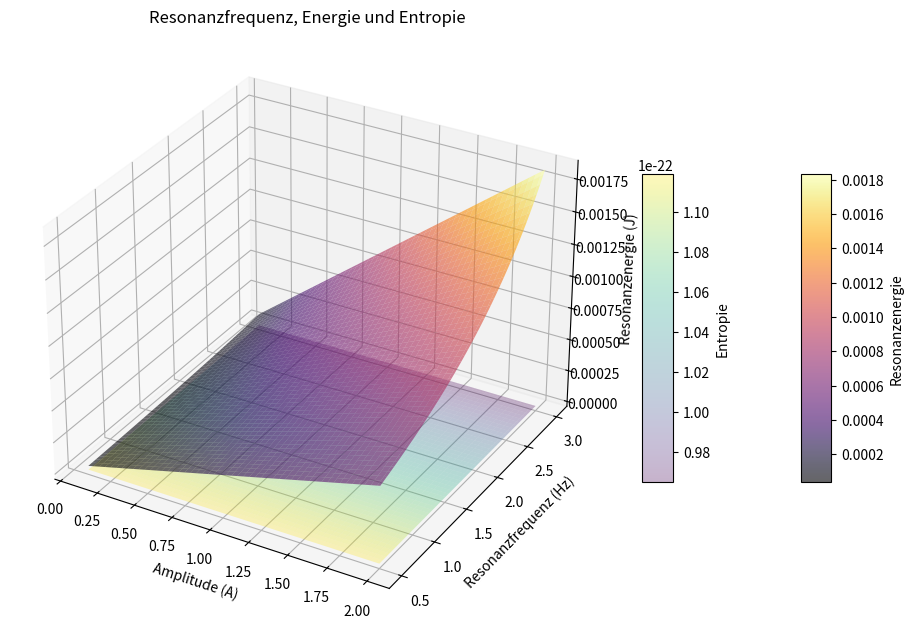

Generate this figure with matplotlib:
import numpy as np
import matplotlib.pyplot as plt
from mpl_toolkits.mplot3d import Axes3D
#© Dominic Schu, 2025 – Alle Rechte vorbehalten.
# Konstanten
k_B = 1.38e-23  # Boltzmann-Konstante in J/K
gamma = 0.1     # Dämpfungsfaktor
omega_ext = 2 * np.pi  # Externe Anregungsfrequenz (z.B. 1 Hz)
A_values = np.linspace(0.1, 2, 100)  # Amplitudenbereich
omega_0_values = np.linspace(0.5, 3.0, 100)  # Resonanzfrequenzbereich (Hz)

# Meshgrid für 2D-Daten
A, omega_0 = np.meshgrid(A_values, omega_0_values)

# Berechnung der Resonanzenergie
E_resonance = A / (1 + ((omega_ext - omega_0) / gamma)**2)

# Berechnung der Entropie
entropy = k_B * np.log(1 + ((omega_ext - omega_0) / gamma)**2)  # Entropie

# 3D-Plot
fig = plt.figure(figsize=(12, 8))
ax = fig.add_subplot(111, projection='3d')

# Plot der Resonanzenergie und Entropie
surf = ax.plot_surface(A, omega_0, E_resonance, cmap='inferno', edgecolor='none', alpha=0.6)
ax.set_xlabel('Amplitude (A)')
ax.set_ylabel('Resonanzfrequenz (Hz)')
ax.set_zlabel('Resonanzenergie (J)')
ax.set_title('Resonanzfrequenz, Energie und Entropie')

# Entropieoberfläche ebenfalls darstellen
surf_entropy = ax.plot_surface(A, omega_0, entropy, cmap='viridis', edgecolor='none', alpha=0.3)

# Farbbalken für die Resonanzenergie und Entropie
fig.colorbar(surf, ax=ax, shrink=0.5, aspect=10, label='Resonanzenergie')
fig.colorbar(surf_entropy, ax=ax, shrink=0.5, aspect=10, label='Entropie')

plt.show()
